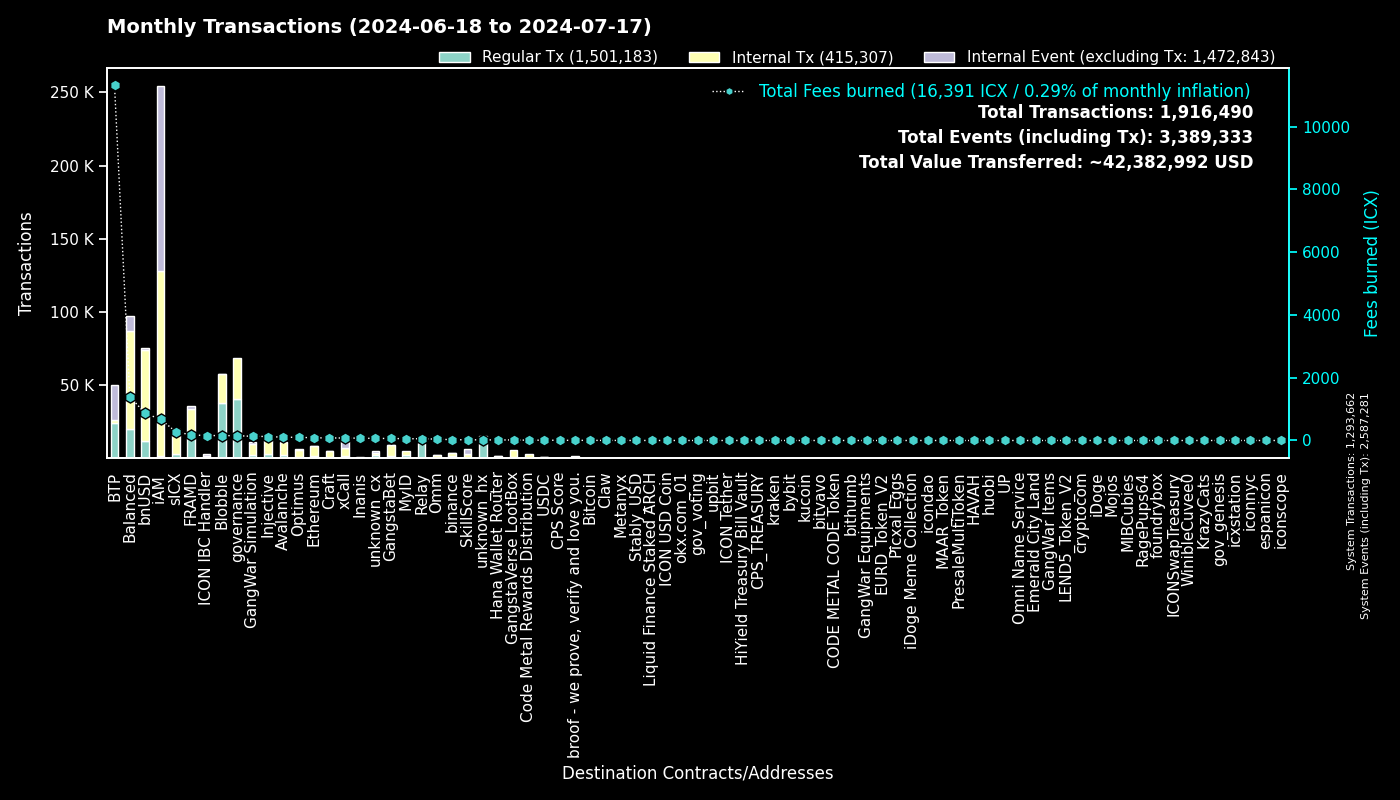

The file beside this chart, header and first rows:
to, Fees burned, Regular Tx, to_def, Internal Tx, Internal Event (excluding Tx), group
0, 0.0, 1293589, System, 73, 1293619, System
cx00000000000000000000000000000000000000…, 153.5, 40559, governance, 27843, 0, governance
cxee7a00755a757e3c519a0616456030e33dc9d4…, 11288, 23583, BTP_2, 0, 24169, BTP
cxf14dea1cff7ceb29a46e6d04533a08f84441e4…, 82.02, 19535, Blobble Stake Token, 19929, 7, Blobble
cxf2ca3b655a782f39227934d37ff3b77f9b1ebc…, 73.69, 18023, Blobble, 0, 0, Blobble
cx2aa9b28a657e3121b75d3d4fe65e569398645d…, 161.2, 17267, FRAMD Token, 14635, 228, FRAMD
cx88fd7df7ddff82f7cc735c871dc519838cb235…, 863.3, 11721, bnUSD, 62325, 1551, bnUSD
cxca5faa5a71d986a2e84dd7e6f5ff791d29901e…, 52.64, 10214, Relay_4, 0, 0, Relay
cx66d4d90f5f113eba575bf793570135f9b10cec…, 302.8, 7570, balanced_loans, 6717, 4352, Balanced
cxa0af3165c08318e988cb30993b3048335b94af…, 156.5, 4823, balanced_dex, 11708, 2030, Balanced
cx21e94c08c03daee80c25d8ee3ea22a20786ec2…, 624.8, 3551, balanced_router, 35241, 2286, Balanced
cx2609b924e33ef00b648a409245c7ea394c4678…, 276.2, 3095, sICX, 16156, 770, sICX
cx4297f4b63262507623b6ad575d0d8dd2db980e…, 127.3, 2718, Injective, 10907, 141, Injective
cx5a0af85407c69945eb318d4ac18e9e84218416…, 132.6, 2184, GangWar Simulation, 7600, 1457, GangWar Simulation
cx66a031cc3bd305c76371fb586e93801b948254…, 103.6, 2120, Avalanche, 8836, 143, Avalanche
cxa07f426062a1384bdd762afa6a87d123fbc81c…, 78.54, 1853, xCall, 5465, 5120, xCall
cx288d13e1b63563459a2ac6179f237711f6851c…, 85.21, 1841, Ethereum, 6279, 230, Ethereum
cxba62bb61baf8dd8b6a04633fe33806547785a0…, 47.76, 1554, MyID_3, 1536, 0, MyID
cx69bcdf1753472c1444188ec3f5188657e30c83…, 4.987, 1554, broof - we prove, verify and love you., 0, 0, broof - we prove, verify and love you.
cx14002628a4599380f391f708843044bc93dce2…, 674.8, 1384, iAM Div, 126233, 126323, iAM
cxd82fb5d3effecd8c9071a4bba3856ad7222c4b…, 55.28, 1342, Balanced Savings, 2786, 37, Balanced
cxe5c2c460364acc5f8c1d5ca925930043d8d9c9…, 5.013, 1057, GangstaBet Crown, 1110, 0, GangstaBet
cx622bbab73698f37dbef53955fd3decffeb0b0c…, 157.9, 1004, ICON IBC Handler, 209, 1450, ICON IBC Handler
cxd17316e24ee40f2ef8ed6f3a497311db1b3520…, 15.79, 936, GangstaVerse LootBox, 4398, 0, GangstaVerse LootBox
cx694e8c9f1a05c8c3719f30d46b97697960e428…, 8.269, 876, MyID_2, 876, 0, MyID
hxb568381d35d3e7a6383200e8a0d30310af20b9…, 0.8925, 714, binance_hot, 0, 0, binance
cx91a5817cf6e7adbcbcee9e8815c63f83d9a98a…, 3.669, 574, unknown_cx, 0, 371, unknown_cx
cx2d552c485ec8bcaa75aac02424e2aca6ffdb2f…, 23.85, 574, Binance Coin, 2065, 14, binance
cxdada6921d08fbf37c6f228816852e58b219cc5…, 3.497, 558, unknown_cx, 0, 185, unknown_cx
cxf61cd5a45dc9f91c15aa65831a30a90d59a096…, 70.64, 507, balanced_baln, 3982, 547, Balanced
cx28b2ec885b50c8a93da752f2d0467a67127a70…, 39.56, 500, CROWN, 4516, 190, GangstaBet
cx10d59e8103ab44635190bd4139dbfd682fa2d0…, 22.12, 421, balanced_rewards, 812, 515, Balanced
cx59d899fce52cadd1feb5128ff5e6672f03943e…, 2.311, 385, unknown_cx, 0, 115, unknown_cx
cxe971c0a92c58db502e4a224efc6ba311eb1c17…, 72.87, 385, Inanis Treasury, 55, 0, Inanis
cx917f88460d4ebec1fd656d4dbe51131a37d168…, 2.353, 380, unknown_cx, 0, 264, unknown_cx
cx44250a12074799e26fdeee75648ae47e2cc842…, 84.98, 359, balanced_governance, 10, 9, Balanced
cx5b5a03cb525a1845d0af3a872d525b18a810ac…, 24.19, 321, btp-0x38.bsc-BTCB, 2185, 61, BTP
cxabea09a8c5f3efa54d0a0370b14715e6f22705…, 9.558, 301, Balanced Asset Manager, 1214, 546, Balanced
cx2dc662031f3d62bcdba4f63e9bf827767c8475…, 23.62, 301, SkillScore, 2904, 2993, SkillScore
cx203d9cd2a669be67177e997b8948ce2c35caff…, 47.28, 272, balanced_dividends, 2860, 44, Balanced
cx334db6519871cb2bfd154cec0905ced4ea142d…, 0.9963, 269, unknown_cx, 0, 0, unknown_cx
cx28497aef34ec44ad2be9249daddfbe34b54f30…, 3.753, 261, Balanced Bribe, 260, 0, Balanced
hx85532472e789802a943bd34a8aeb86668bc232…, 0.32, 256, okx.com_01, 0, 0, okx.com_01
cxaa99a164586883eed0322d62a31946dfa9491f…, 15.93, 223, optimus_rewards, 496, 60, Optimus
cx7ecb16e4c143b95e01d05933c17cb986cfe618…, 56.74, 191, CraftRewards, 1240, 36, Craft
cx2e6d0fc0eca04965d06038c8406093337f085f…, 20.08, 189, Craft, 1492, 65, Craft
cx30f18d26f45d990112a4cd4825c0b79af73aac…, 17.58, 185, Yetis, 1698, 1557, FRAMD
cx9c4698411c6d9a780f605685153431dcda0460…, 4.464, 157, Auction, 1403, 2, Craft
cx43e2eec79eb76293c298f2b17aec06097be606…, 3.161, 154, balanced_staking, 462, 11, Balanced
cx785d504f44b5d2c8dac04c5a1ecd75f18ee57d…, 29.59, 144, Finance Token, 1125, 62, Optimus
hx1b3e781a1c802c238e30e90aa1a6cee94f9bac…, 0.1675, 134, unknown_hx, 0, 0, unknown_hx
cxc83f6eaf7e123f656657ebac3b09bc7a38e323…, 10.64, 120, Code Metal Rewards Distribution, 2871, 0, Code Metal Rewards Distribution
hx68646780e14ee9097085f7280ab137c3633b4b…, 0.1487, 119, kraken_hot, 0, 0, kraken
hx6b91c8dea3114de74ecfa85908b875778c2b59…, 0.1487, 119, bybit, 0, 0, bybit
hxbb984f278abd66ae2155edbd91f8c87ce98411…, 0.1475, 118, kucoin, 0, 0, kucoin
cx22319ac7f412f53eabe3c9827acf5e27e9c6a9…, 8.892, 116, USDC, 716, 20, USDC
cx6139a27c15f1653471ffba0b4b88dc15de7e32…, 19.07, 115, gangstabet_token, 1460, 99, GangstaBet
hxa390d24fdcba68515b492ffc553192802706a1…, 0.1388, 111, bitvavo_hot, 0, 0, bitvavo
cx8dc674ce709c518bf1a6058a2722a59f94b6fb…, 5.238, 108, balanced_staked_lp, 220, 108, Balanced
cx07b184a37f03c6ab681fcbd0b45aec6dc3eafb…, 4.065, 107, Bitcoin, 357, 1, Bitcoin
... 1,938 more rows
